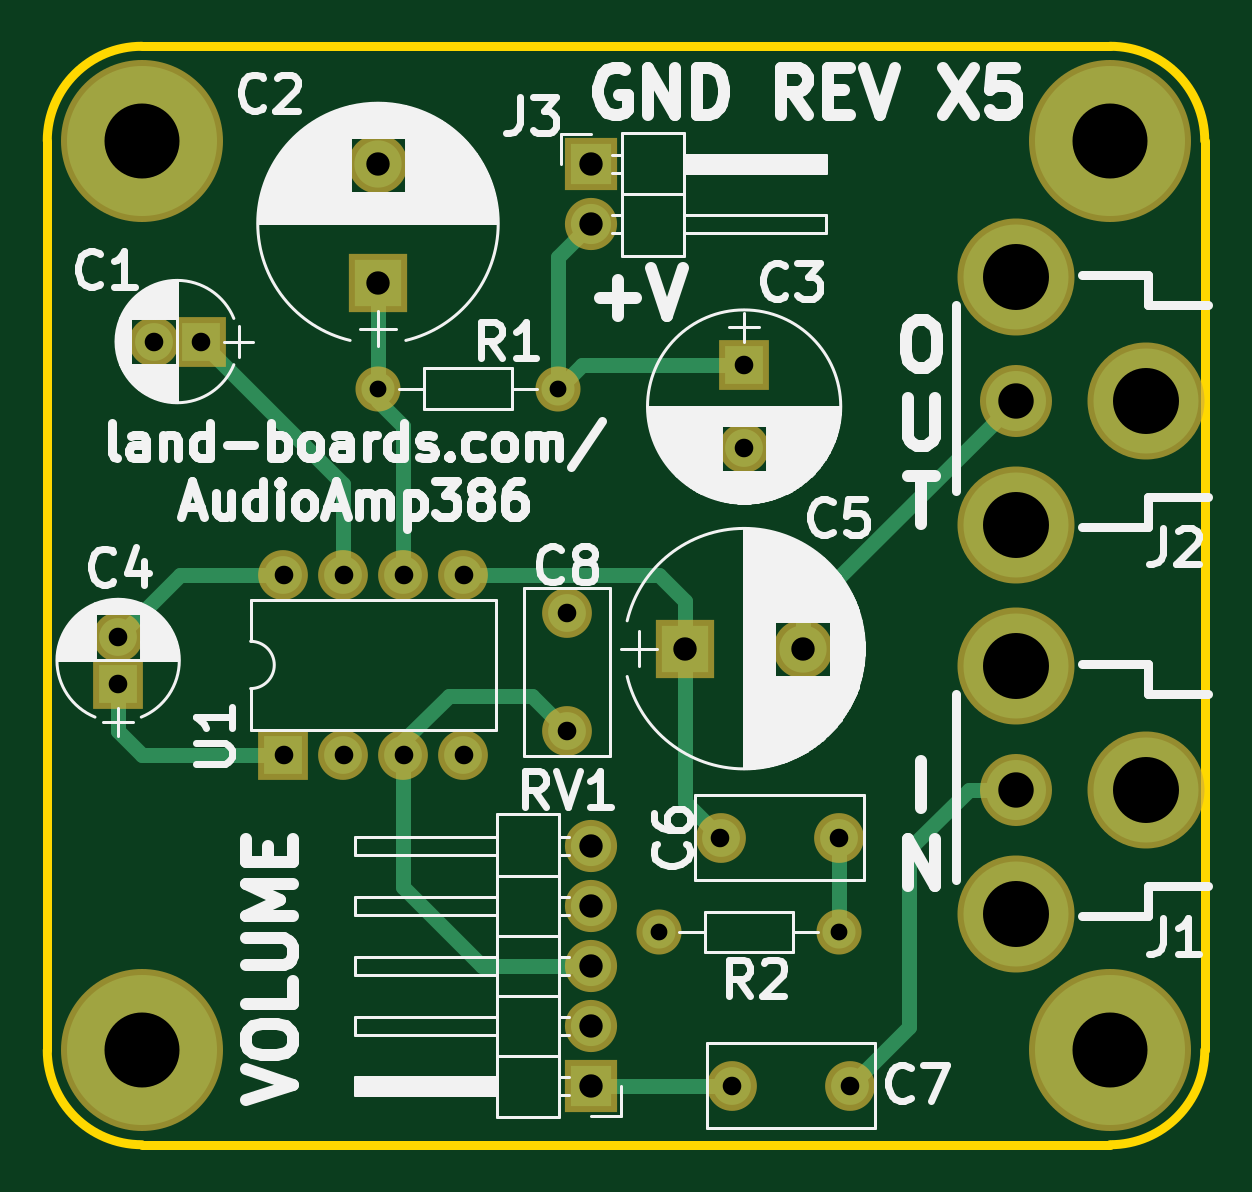
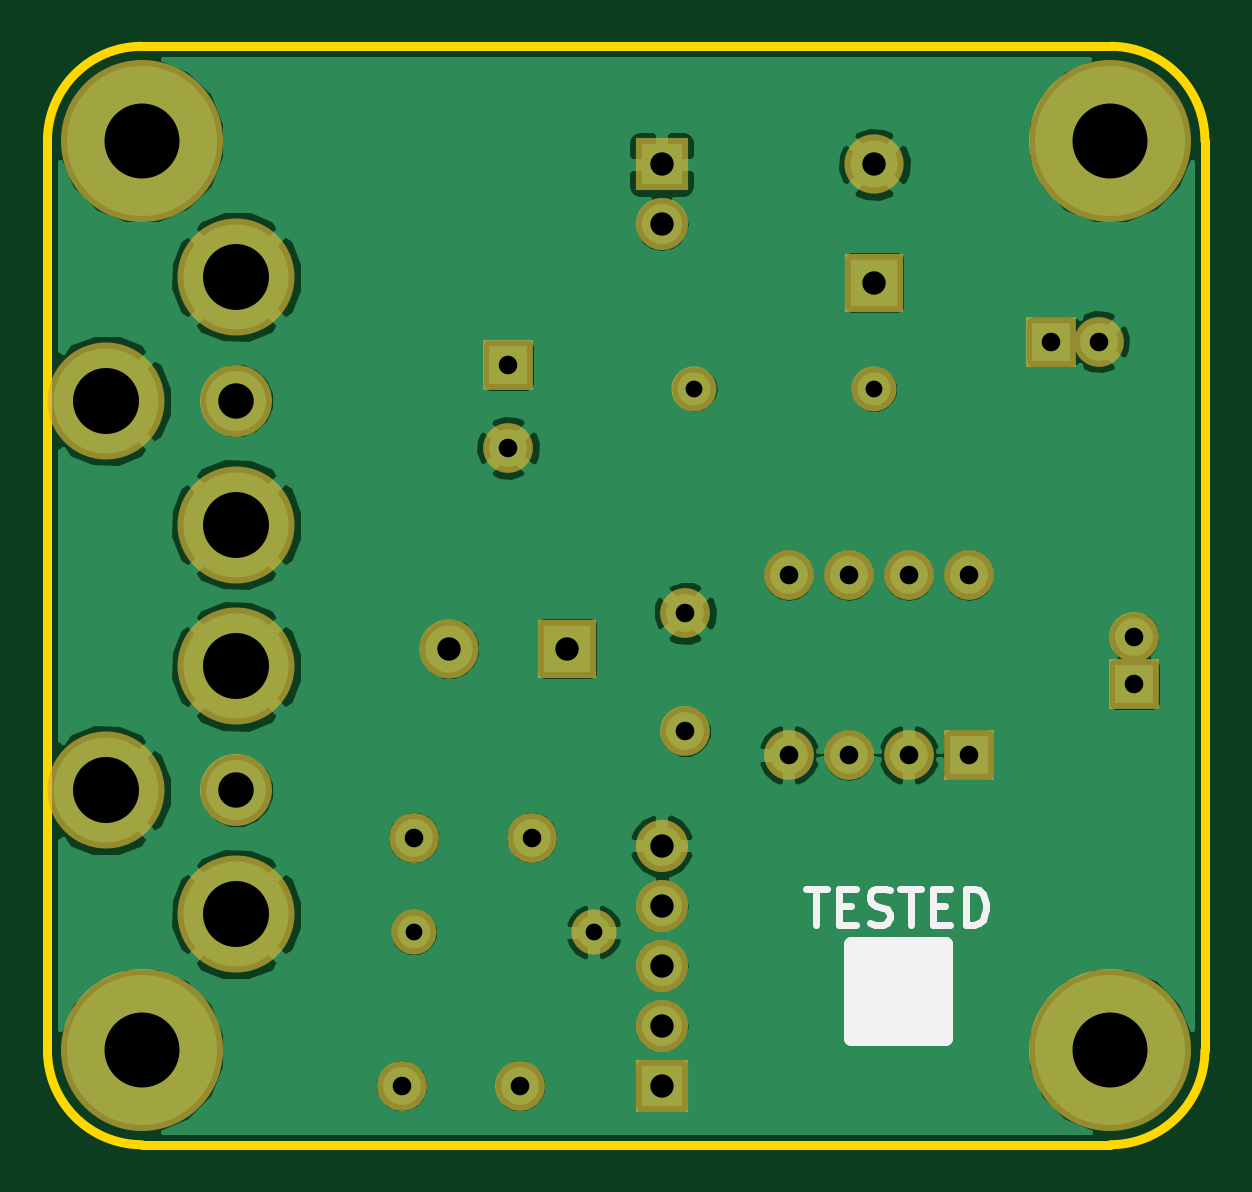
Circuit board: 8 layer files. Board 49.0 x 46.5 mm.
- bottom_copper: AudioAmp386-B_Cu.gbr (58204 bytes)
- bottom_mask: AudioAmp386-B_Mask.gbr (1832 bytes)
- bottom_silk: AudioAmp386-B_SilkS.gbr (2517 bytes)
- outline: AudioAmp386-Edge_Cuts.gbr (765 bytes)
- top_copper: AudioAmp386-F_Cu.gbr (3672 bytes)
- top_mask: AudioAmp386-F_Mask.gbr (1832 bytes)
- top_silk: AudioAmp386-F_SilkS.gbr (64121 bytes)
- drill: AudioAmp386.drl (973 bytes)

=== bottom_copper: AudioAmp386-B_Cu.gbr (58204 bytes, source omitted) ===
=== bottom_mask: AudioAmp386-B_Mask.gbr ===
G04 #@! TF.FileFunction,Soldermask,Bot*
%FSLAX46Y46*%
G04 Gerber Fmt 4.6, Leading zero omitted, Abs format (unit mm)*
G04 Created by KiCad (PCBNEW (after 2015-mar-04 BZR unknown)-product) date 4/19/2017 3:39:58 PM*
%MOMM*%
G01*
G04 APERTURE LIST*
%ADD10C,0.150000*%
%ADD11R,2.508000X2.508000*%
%ADD12C,2.508000*%
%ADD13R,2.108000X2.108000*%
%ADD14C,2.108000*%
%ADD15C,6.858000*%
%ADD16C,1.908000*%
%ADD17O,1.908000X1.908000*%
%ADD18C,4.953000*%
%ADD19C,3.048000*%
%ADD20O,2.108000X2.108000*%
%ADD21R,2.208000X2.208000*%
%ADD22O,2.208000X2.208000*%
G04 APERTURE END LIST*
D10*
D11*
X14020000Y-10012400D03*
D12*
X14020000Y-5012400D03*
D13*
X29520000Y-13512400D03*
D14*
X29520000Y-17012400D03*
D13*
X3020000Y-27012400D03*
D14*
X3020000Y-25012400D03*
D15*
X4020000Y-42512400D03*
X45020000Y-42512400D03*
D16*
X14020000Y-14512400D03*
D17*
X21640000Y-14512400D03*
D11*
X27020000Y-25512400D03*
D12*
X32020000Y-25512400D03*
D18*
X46531800Y-31512400D03*
X41020000Y-26267300D03*
X41020000Y-36757500D03*
D19*
X41020000Y-31512400D03*
D18*
X46531800Y-15012400D03*
X41020000Y-9767300D03*
X41020000Y-20257500D03*
D19*
X41020000Y-15012400D03*
D15*
X45020000Y-4012400D03*
X4020000Y-4012400D03*
D16*
X33520000Y-37512400D03*
D17*
X25900000Y-37512400D03*
D13*
X10020000Y-30012400D03*
D20*
X17640000Y-22392400D03*
X12560000Y-30012400D03*
X15100000Y-22392400D03*
X15100000Y-30012400D03*
X12560000Y-22392400D03*
X17640000Y-30012400D03*
X10020000Y-22392400D03*
D21*
X23020000Y-5012400D03*
D22*
X23020000Y-7552400D03*
D14*
X34020000Y-44012400D03*
X29020000Y-44012400D03*
X28520000Y-33512400D03*
X33520000Y-33512400D03*
D21*
X23020000Y-44012400D03*
D22*
X23020000Y-41472400D03*
X23020000Y-38932400D03*
X23020000Y-36392400D03*
X23020000Y-33852400D03*
D13*
X6520000Y-12512400D03*
D14*
X4520000Y-12512400D03*
X22020000Y-29012400D03*
X22020000Y-24012400D03*
M02*

=== bottom_silk: AudioAmp386-B_SilkS.gbr ===
G04 #@! TF.FileFunction,Legend,Bot*
%FSLAX46Y46*%
G04 Gerber Fmt 4.6, Leading zero omitted, Abs format (unit mm)*
G04 Created by KiCad (PCBNEW (after 2015-mar-04 BZR unknown)-product) date 4/19/2017 3:39:58 PM*
%MOMM*%
G01*
G04 APERTURE LIST*
%ADD10C,0.150000*%
%ADD11C,0.650000*%
%ADD12C,0.304800*%
G04 APERTURE END LIST*
D10*
D11*
X11020000Y-38012400D02*
X15020000Y-38012400D01*
X15020000Y-38012400D02*
X15020000Y-42012400D01*
X15020000Y-42012400D02*
X11020000Y-42012400D01*
X11020000Y-42012400D02*
X11020000Y-38012400D01*
X11020000Y-38012400D02*
X11020000Y-38512400D01*
X11020000Y-38512400D02*
X15020000Y-38512400D01*
X15020000Y-38512400D02*
X15020000Y-39012400D01*
X15020000Y-39012400D02*
X11020000Y-39012400D01*
X11020000Y-39012400D02*
X11020000Y-39512400D01*
X11020000Y-39512400D02*
X15020000Y-39512400D01*
X15020000Y-39512400D02*
X15020000Y-40012400D01*
X15020000Y-40012400D02*
X11020000Y-40012400D01*
X11020000Y-40012400D02*
X11020000Y-40512400D01*
X11020000Y-40512400D02*
X14520000Y-40512400D01*
X14520000Y-40512400D02*
X15020000Y-40512400D01*
X15020000Y-40512400D02*
X15020000Y-41012400D01*
X15020000Y-41012400D02*
X11020000Y-41012400D01*
X11020000Y-41012400D02*
X11020000Y-41512400D01*
X11020000Y-41512400D02*
X15020000Y-41512400D01*
D12*
X16902571Y-35677829D02*
X16031714Y-35677829D01*
X16467143Y-37201829D02*
X16467143Y-35677829D01*
X15523714Y-36403543D02*
X15015714Y-36403543D01*
X14798000Y-37201829D02*
X15523714Y-37201829D01*
X15523714Y-35677829D01*
X14798000Y-35677829D01*
X14217428Y-37129257D02*
X13999714Y-37201829D01*
X13636857Y-37201829D01*
X13491714Y-37129257D01*
X13419143Y-37056686D01*
X13346571Y-36911543D01*
X13346571Y-36766400D01*
X13419143Y-36621257D01*
X13491714Y-36548686D01*
X13636857Y-36476114D01*
X13927143Y-36403543D01*
X14072285Y-36330971D01*
X14144857Y-36258400D01*
X14217428Y-36113257D01*
X14217428Y-35968114D01*
X14144857Y-35822971D01*
X14072285Y-35750400D01*
X13927143Y-35677829D01*
X13564285Y-35677829D01*
X13346571Y-35750400D01*
X12911142Y-35677829D02*
X12040285Y-35677829D01*
X12475714Y-37201829D02*
X12475714Y-35677829D01*
X11532285Y-36403543D02*
X11024285Y-36403543D01*
X10806571Y-37201829D02*
X11532285Y-37201829D01*
X11532285Y-35677829D01*
X10806571Y-35677829D01*
X10153428Y-37201829D02*
X10153428Y-35677829D01*
X9790571Y-35677829D01*
X9572856Y-35750400D01*
X9427714Y-35895543D01*
X9355142Y-36040686D01*
X9282571Y-36330971D01*
X9282571Y-36548686D01*
X9355142Y-36838971D01*
X9427714Y-36984114D01*
X9572856Y-37129257D01*
X9790571Y-37201829D01*
X10153428Y-37201829D01*
M02*

=== outline: AudioAmp386-Edge_Cuts.gbr ===
G04 #@! TF.FileFunction,Profile,NP*
%FSLAX46Y46*%
G04 Gerber Fmt 4.6, Leading zero omitted, Abs format (unit mm)*
G04 Created by KiCad (PCBNEW (after 2015-mar-04 BZR unknown)-product) date 4/19/2017 3:39:58 PM*
%MOMM*%
G01*
G04 APERTURE LIST*
%ADD10C,0.150000*%
%ADD11C,0.381000*%
G04 APERTURE END LIST*
D10*
D11*
X49020000Y-4012400D02*
X49020000Y-42512400D01*
X20000Y-42512400D02*
X20000Y-4012400D01*
X45020000Y-46512400D02*
X4020000Y-46512400D01*
X45020000Y-12400D02*
X4020000Y-12400D01*
X20000Y-42512400D02*
G75*
G03X4020000Y-46512400I4000000J0D01*
G01*
X45020000Y-46512400D02*
G75*
G03X49020000Y-42512400I0J4000000D01*
G01*
X49020000Y-4012400D02*
G75*
G03X45020000Y-12400I-4000000J0D01*
G01*
X4020000Y-12400D02*
G75*
G03X20000Y-4012400I0J-4000000D01*
G01*
M02*

=== top_copper: AudioAmp386-F_Cu.gbr ===
G04 #@! TF.FileFunction,Copper,L1,Top,Signal*
%FSLAX46Y46*%
G04 Gerber Fmt 4.6, Leading zero omitted, Abs format (unit mm)*
G04 Created by KiCad (PCBNEW (after 2015-mar-04 BZR unknown)-product) date 4/19/2017 3:39:58 PM*
%MOMM*%
G01*
G04 APERTURE LIST*
%ADD10C,0.150000*%
%ADD11R,2.000000X2.000000*%
%ADD12C,2.000000*%
%ADD13R,1.600000X1.600000*%
%ADD14C,1.600000*%
%ADD15C,6.350000*%
%ADD16C,1.400000*%
%ADD17O,1.400000X1.400000*%
%ADD18C,4.445000*%
%ADD19C,2.540000*%
%ADD20O,1.600000X1.600000*%
%ADD21R,1.700000X1.700000*%
%ADD22O,1.700000X1.700000*%
%ADD23C,0.635000*%
G04 APERTURE END LIST*
D10*
D11*
X14020000Y-10012400D03*
D12*
X14020000Y-5012400D03*
D13*
X29520000Y-13512400D03*
D14*
X29520000Y-17012400D03*
D13*
X3020000Y-27012400D03*
D14*
X3020000Y-25012400D03*
D15*
X4020000Y-42512400D03*
X45020000Y-42512400D03*
D16*
X14020000Y-14512400D03*
D17*
X21640000Y-14512400D03*
D11*
X27020000Y-25512400D03*
D12*
X32020000Y-25512400D03*
D18*
X46531800Y-31512400D03*
X41020000Y-26267300D03*
X41020000Y-36757500D03*
D19*
X41020000Y-31512400D03*
D18*
X46531800Y-15012400D03*
X41020000Y-9767300D03*
X41020000Y-20257500D03*
D19*
X41020000Y-15012400D03*
D15*
X45020000Y-4012400D03*
X4020000Y-4012400D03*
D16*
X33520000Y-37512400D03*
D17*
X25900000Y-37512400D03*
D13*
X10020000Y-30012400D03*
D20*
X17640000Y-22392400D03*
X12560000Y-30012400D03*
X15100000Y-22392400D03*
X15100000Y-30012400D03*
X12560000Y-22392400D03*
X17640000Y-30012400D03*
X10020000Y-22392400D03*
D21*
X23020000Y-5012400D03*
D22*
X23020000Y-7552400D03*
D14*
X34020000Y-44012400D03*
X29020000Y-44012400D03*
X28520000Y-33512400D03*
X33520000Y-33512400D03*
D21*
X23020000Y-44012400D03*
D22*
X23020000Y-41472400D03*
X23020000Y-38932400D03*
X23020000Y-36392400D03*
X23020000Y-33852400D03*
D13*
X6520000Y-12512400D03*
D14*
X4520000Y-12512400D03*
X22020000Y-29012400D03*
X22020000Y-24012400D03*
D23*
X29520000Y-13512400D02*
X22640000Y-13512400D01*
X22640000Y-13512400D02*
X21640000Y-14512400D01*
X21640000Y-14512400D02*
X21640000Y-8932400D01*
X21640000Y-8932400D02*
X23020000Y-7552400D01*
X33520000Y-33512400D02*
X33520000Y-37512400D01*
X41020000Y-31512400D02*
X40020000Y-31512400D01*
X34020000Y-44012400D02*
X36520000Y-41512400D01*
X36520000Y-41512400D02*
X36520000Y-34012400D01*
X36520000Y-34012400D02*
X39020000Y-31512400D01*
X39020000Y-31512400D02*
X41020000Y-31512400D01*
X34020000Y-44012400D02*
X34020000Y-44012400D01*
X32020000Y-24012400D02*
X41020000Y-15012400D01*
X32020000Y-25512400D02*
X32020000Y-24012400D01*
X23020000Y-5012400D02*
X22520000Y-5012400D01*
X23020000Y-44012400D02*
X29020000Y-44012400D01*
X27020000Y-25512400D02*
X27020000Y-32012400D01*
X27020000Y-32012400D02*
X28520000Y-33512400D01*
X27020000Y-23512400D02*
X27020000Y-25512400D01*
X25900000Y-22392400D02*
X27020000Y-23512400D01*
X17640000Y-22392400D02*
X25900000Y-22392400D01*
X15100000Y-30012400D02*
X15100000Y-29432400D01*
X15100000Y-29432400D02*
X17020000Y-27512400D01*
X20520000Y-27512400D02*
X22020000Y-29012400D01*
X17020000Y-27512400D02*
X20520000Y-27512400D01*
X23100000Y-39012400D02*
X23020000Y-38932400D01*
X18440000Y-38932400D02*
X15100000Y-35592400D01*
X15100000Y-35592400D02*
X15100000Y-30012400D01*
X23020000Y-38932400D02*
X18440000Y-38932400D01*
X12560000Y-22392400D02*
X12560000Y-18552400D01*
X12560000Y-18552400D02*
X6520000Y-12512400D01*
X15100000Y-22392400D02*
X15100000Y-16092400D01*
X14020000Y-15012400D02*
X14020000Y-10012400D01*
X15100000Y-16092400D02*
X14020000Y-15012400D01*
X10020000Y-30012400D02*
X4020000Y-30012400D01*
X3020000Y-29012400D02*
X3020000Y-27012400D01*
X4020000Y-30012400D02*
X3020000Y-29012400D01*
X10020000Y-22392400D02*
X5640000Y-22392400D01*
X5640000Y-22392400D02*
X3020000Y-25012400D01*
M02*

=== top_mask: AudioAmp386-F_Mask.gbr ===
G04 #@! TF.FileFunction,Soldermask,Top*
%FSLAX46Y46*%
G04 Gerber Fmt 4.6, Leading zero omitted, Abs format (unit mm)*
G04 Created by KiCad (PCBNEW (after 2015-mar-04 BZR unknown)-product) date 4/19/2017 3:39:58 PM*
%MOMM*%
G01*
G04 APERTURE LIST*
%ADD10C,0.150000*%
%ADD11R,2.508000X2.508000*%
%ADD12C,2.508000*%
%ADD13R,2.108000X2.108000*%
%ADD14C,2.108000*%
%ADD15C,6.858000*%
%ADD16C,1.908000*%
%ADD17O,1.908000X1.908000*%
%ADD18C,4.953000*%
%ADD19C,3.048000*%
%ADD20O,2.108000X2.108000*%
%ADD21R,2.208000X2.208000*%
%ADD22O,2.208000X2.208000*%
G04 APERTURE END LIST*
D10*
D11*
X14020000Y-10012400D03*
D12*
X14020000Y-5012400D03*
D13*
X29520000Y-13512400D03*
D14*
X29520000Y-17012400D03*
D13*
X3020000Y-27012400D03*
D14*
X3020000Y-25012400D03*
D15*
X4020000Y-42512400D03*
X45020000Y-42512400D03*
D16*
X14020000Y-14512400D03*
D17*
X21640000Y-14512400D03*
D11*
X27020000Y-25512400D03*
D12*
X32020000Y-25512400D03*
D18*
X46531800Y-31512400D03*
X41020000Y-26267300D03*
X41020000Y-36757500D03*
D19*
X41020000Y-31512400D03*
D18*
X46531800Y-15012400D03*
X41020000Y-9767300D03*
X41020000Y-20257500D03*
D19*
X41020000Y-15012400D03*
D15*
X45020000Y-4012400D03*
X4020000Y-4012400D03*
D16*
X33520000Y-37512400D03*
D17*
X25900000Y-37512400D03*
D13*
X10020000Y-30012400D03*
D20*
X17640000Y-22392400D03*
X12560000Y-30012400D03*
X15100000Y-22392400D03*
X15100000Y-30012400D03*
X12560000Y-22392400D03*
X17640000Y-30012400D03*
X10020000Y-22392400D03*
D21*
X23020000Y-5012400D03*
D22*
X23020000Y-7552400D03*
D14*
X34020000Y-44012400D03*
X29020000Y-44012400D03*
X28520000Y-33512400D03*
X33520000Y-33512400D03*
D21*
X23020000Y-44012400D03*
D22*
X23020000Y-41472400D03*
X23020000Y-38932400D03*
X23020000Y-36392400D03*
X23020000Y-33852400D03*
D13*
X6520000Y-12512400D03*
D14*
X4520000Y-12512400D03*
X22020000Y-29012400D03*
X22020000Y-24012400D03*
M02*

=== top_silk: AudioAmp386-F_SilkS.gbr (64121 bytes, source omitted) ===
=== drill: AudioAmp386.drl ===
M48
;DRILL file {kicad (after 2015-mar-04 BZR unknown)-product} date 4/19/2017 3:40:00 PM
;FORMAT={-:-/ absolute / inch / decimal}
FMAT,2
INCH,TZ
T1C0.028
T2C0.031
T3C0.039
T4C0.059
T5C0.110
T6C0.125
%
G90
G05
M72
T1
X0.552Y-0.5714
X0.852Y-0.5714
X1.0197Y-1.4769
X1.3197Y-1.4769
T2
X0.1189Y-0.9847
X0.1189Y-1.0635
X0.178Y-0.4926
X0.2567Y-0.4926
X0.3945Y-0.8816
X0.3945Y-1.1816
X0.4945Y-0.8816
X0.4945Y-1.1816
X0.5945Y-0.8816
X0.5945Y-1.1816
X0.6945Y-0.8816
X0.6945Y-1.1816
X0.8669Y-0.9454
X0.8669Y-1.1422
X1.1228Y-1.3194
X1.1425Y-1.7328
X1.1622Y-0.532
X1.1622Y-0.6698
X1.3197Y-1.3194
X1.3394Y-1.7328
T3
X0.552Y-0.1973
X0.552Y-0.3942
X0.9063Y-0.1973
X0.9063Y-0.2973
X0.9063Y-1.3328
X0.9063Y-1.4328
X0.9063Y-1.5328
X0.9063Y-1.6328
X0.9063Y-1.7328
X1.0638Y-1.0044
X1.2606Y-1.0044
T4
X1.615Y-0.591
X1.615Y-1.2406
T5
X1.615Y-0.3845
X1.615Y-0.7975
X1.615Y-1.0341
X1.615Y-1.4471
X1.832Y-0.591
X1.832Y-1.2406
T6
X0.1583Y-0.158
X0.1583Y-1.6737
X1.7724Y-0.158
X1.7724Y-1.6737
T0
M30
